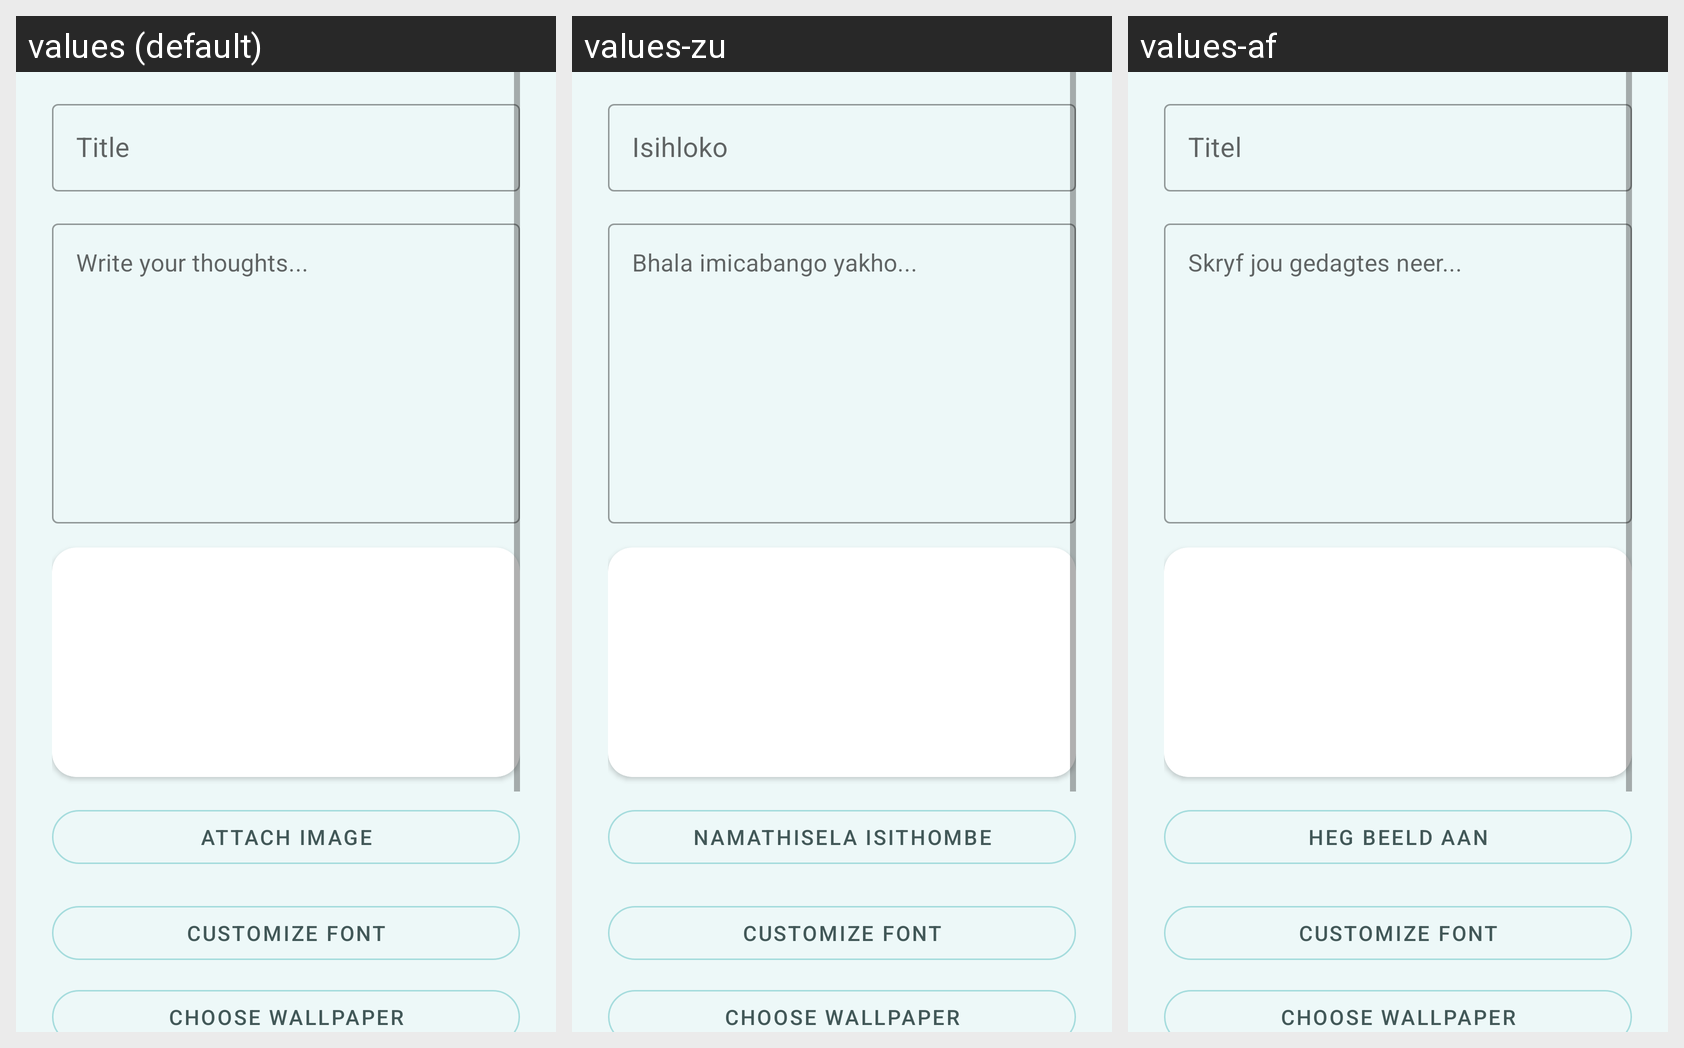

The same Android screen rendered under several of its app's locales, left to right. List the strings drawn on it with the default value and each locale's translation.
Android screen res/layout/fragment_entry.xml rendered under 3 locales, left to right: values (default), values-zu, values-af. Device: Nexus 5 (rendered at 1080×1920; each locale shown at half size, 540×960, under a caption strip naming it); theme Theme.InnerSpace.
Strings drawn on this screen, with the default value and each locale's value (text and hints the layout hard-codes, and strings that could not be matched under every locale, appear in the picture but are not listed):

entry_title_hint
  values: Title
  values-zu: Isihloko
  values-af: Titel

entry_content_hint
  values: Write your thoughts...
  values-zu: Bhala imicabango yakho...
  values-af: Skryf jou gedagtes neer...

entry_attach_image
  values: Attach Image
  values-zu: Namathisela isithombe
  values-af: Heg beeld aan
